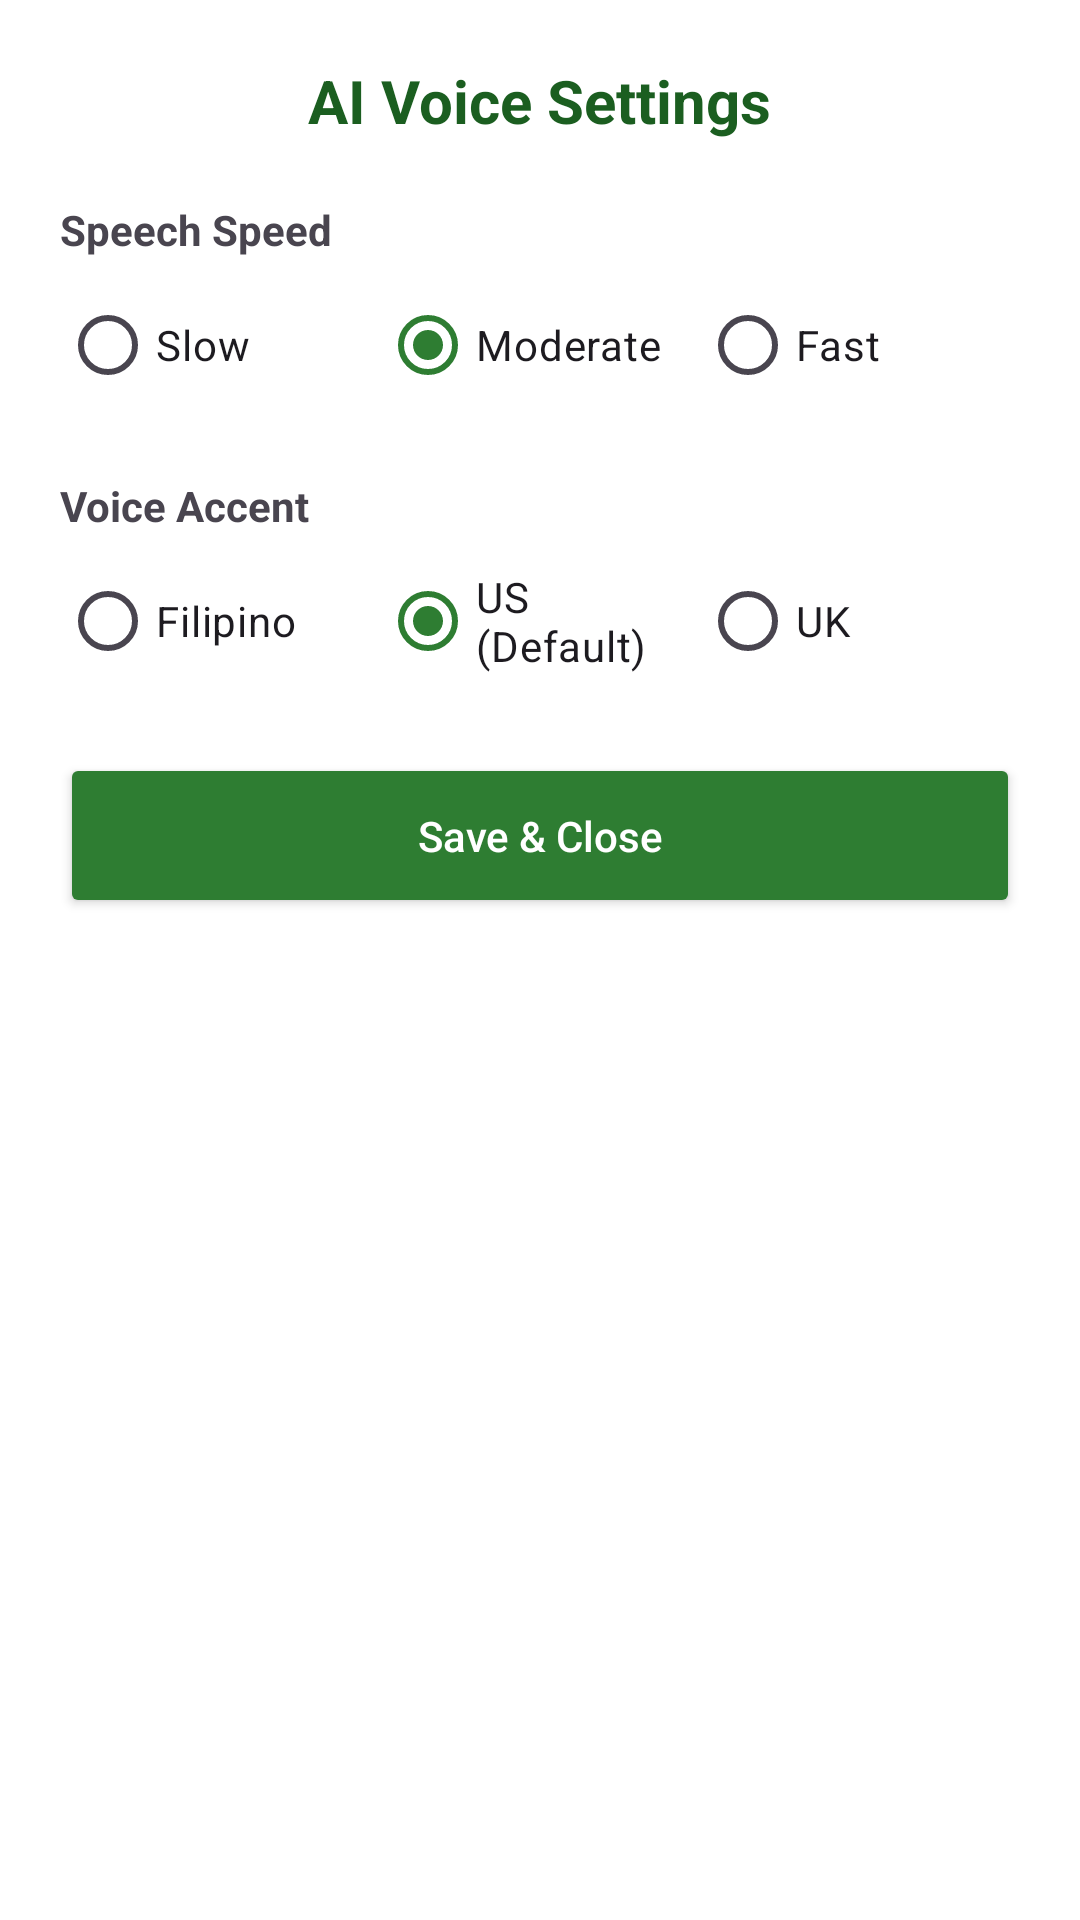

Reconstruct the res/layout file that produces this screen, plus the resources it refers to.
<!-- AndroidManifest.xml: application theme Theme.ReadBright -->
<!-- res/layout/dialog_settings.xml -->
<?xml version="1.0" encoding="utf-8"?>
<LinearLayout xmlns:android="http://schemas.android.com/apk/res/android"
    android:layout_width="match_parent"
    android:layout_height="wrap_content"
    android:orientation="vertical"
    android:padding="20dp"
    android:background="#FFFFFF">

    <TextView
        android:layout_width="wrap_content"
        android:layout_height="wrap_content"
        android:text="AI Voice Settings"
        android:textSize="20sp"
        android:textStyle="bold"
        android:textColor="#1B5E20"
        android:layout_gravity="center"
        android:layout_marginBottom="20dp"/>

    <TextView
        android:layout_width="wrap_content"
        android:layout_height="wrap_content"
        android:text="Speech Speed"
        android:textStyle="bold"
        android:layout_marginBottom="5dp"/>

    <RadioGroup
        android:id="@+id/rgDialogSpeed"
        android:layout_width="match_parent"
        android:layout_height="wrap_content"
        android:orientation="horizontal"
        android:gravity="center"
        android:layout_marginBottom="20dp">
        <RadioButton android:id="@+id/rbDialogSlow" android:layout_width="0dp" android:layout_height="wrap_content" android:layout_weight="1" android:text="Slow"/>
        <RadioButton android:id="@+id/rbDialogMod" android:layout_width="0dp" android:layout_height="wrap_content" android:layout_weight="1" android:text="Moderate" android:checked="true"/>
        <RadioButton android:id="@+id/rbDialogFast" android:layout_width="0dp" android:layout_height="wrap_content" android:layout_weight="1" android:text="Fast"/>
    </RadioGroup>

    <TextView
        android:layout_width="wrap_content"
        android:layout_height="wrap_content"
        android:text="Voice Accent"
        android:textStyle="bold"
        android:layout_marginBottom="5dp"/>

    <RadioGroup
        android:id="@+id/rgDialogAccent"
        android:layout_width="match_parent"
        android:layout_height="wrap_content"
        android:orientation="horizontal"
        android:gravity="center"
        android:layout_marginBottom="20dp">
        <RadioButton android:id="@+id/rbDialogFil" android:layout_width="0dp" android:layout_height="wrap_content" android:layout_weight="1" android:text="Filipino"/>
        <RadioButton android:id="@+id/rbDialogUS" android:layout_width="0dp" android:layout_height="wrap_content" android:layout_weight="1" android:text="US (Default)" android:checked="true"/>
        <RadioButton android:id="@+id/rbDialogUK" android:layout_width="0dp" android:layout_height="wrap_content" android:layout_weight="1" android:text="UK"/>
    </RadioGroup>

    <Button
        android:id="@+id/btnSaveSettings"
        android:layout_width="match_parent"
        android:layout_height="55dp"
        android:text="Save &amp; Close"
        android:textAllCaps="false"
        android:backgroundTint="#2E7D32"
        android:textColor="#FFFFFF"/>

</LinearLayout>
<!-- resources referenced by this layout -->
<resources>
  <style name="Theme.ReadBright" parent="Base.Theme.ReadBright" />
  <style name="Base.Theme.ReadBright" parent="Theme.Material3.DayNight.NoActionBar">
          
          <item name="colorPrimary">@color/primary</item>
          <item name="colorPrimaryVariant">@color/primary_dark</item>
          <item name="colorSecondary">@color/accent</item>
          <item name="android:windowBackground">@color/background</item>
          <item name="android:statusBarColor">@color/primary_dark</item>
      </style>
  <color name="primary">#2E7D32</color>
  <color name="primary_dark">#1B5E20</color>
  <color name="accent">#FBC02D</color>
  <color name="background">#E8F5E9</color>
</resources>
